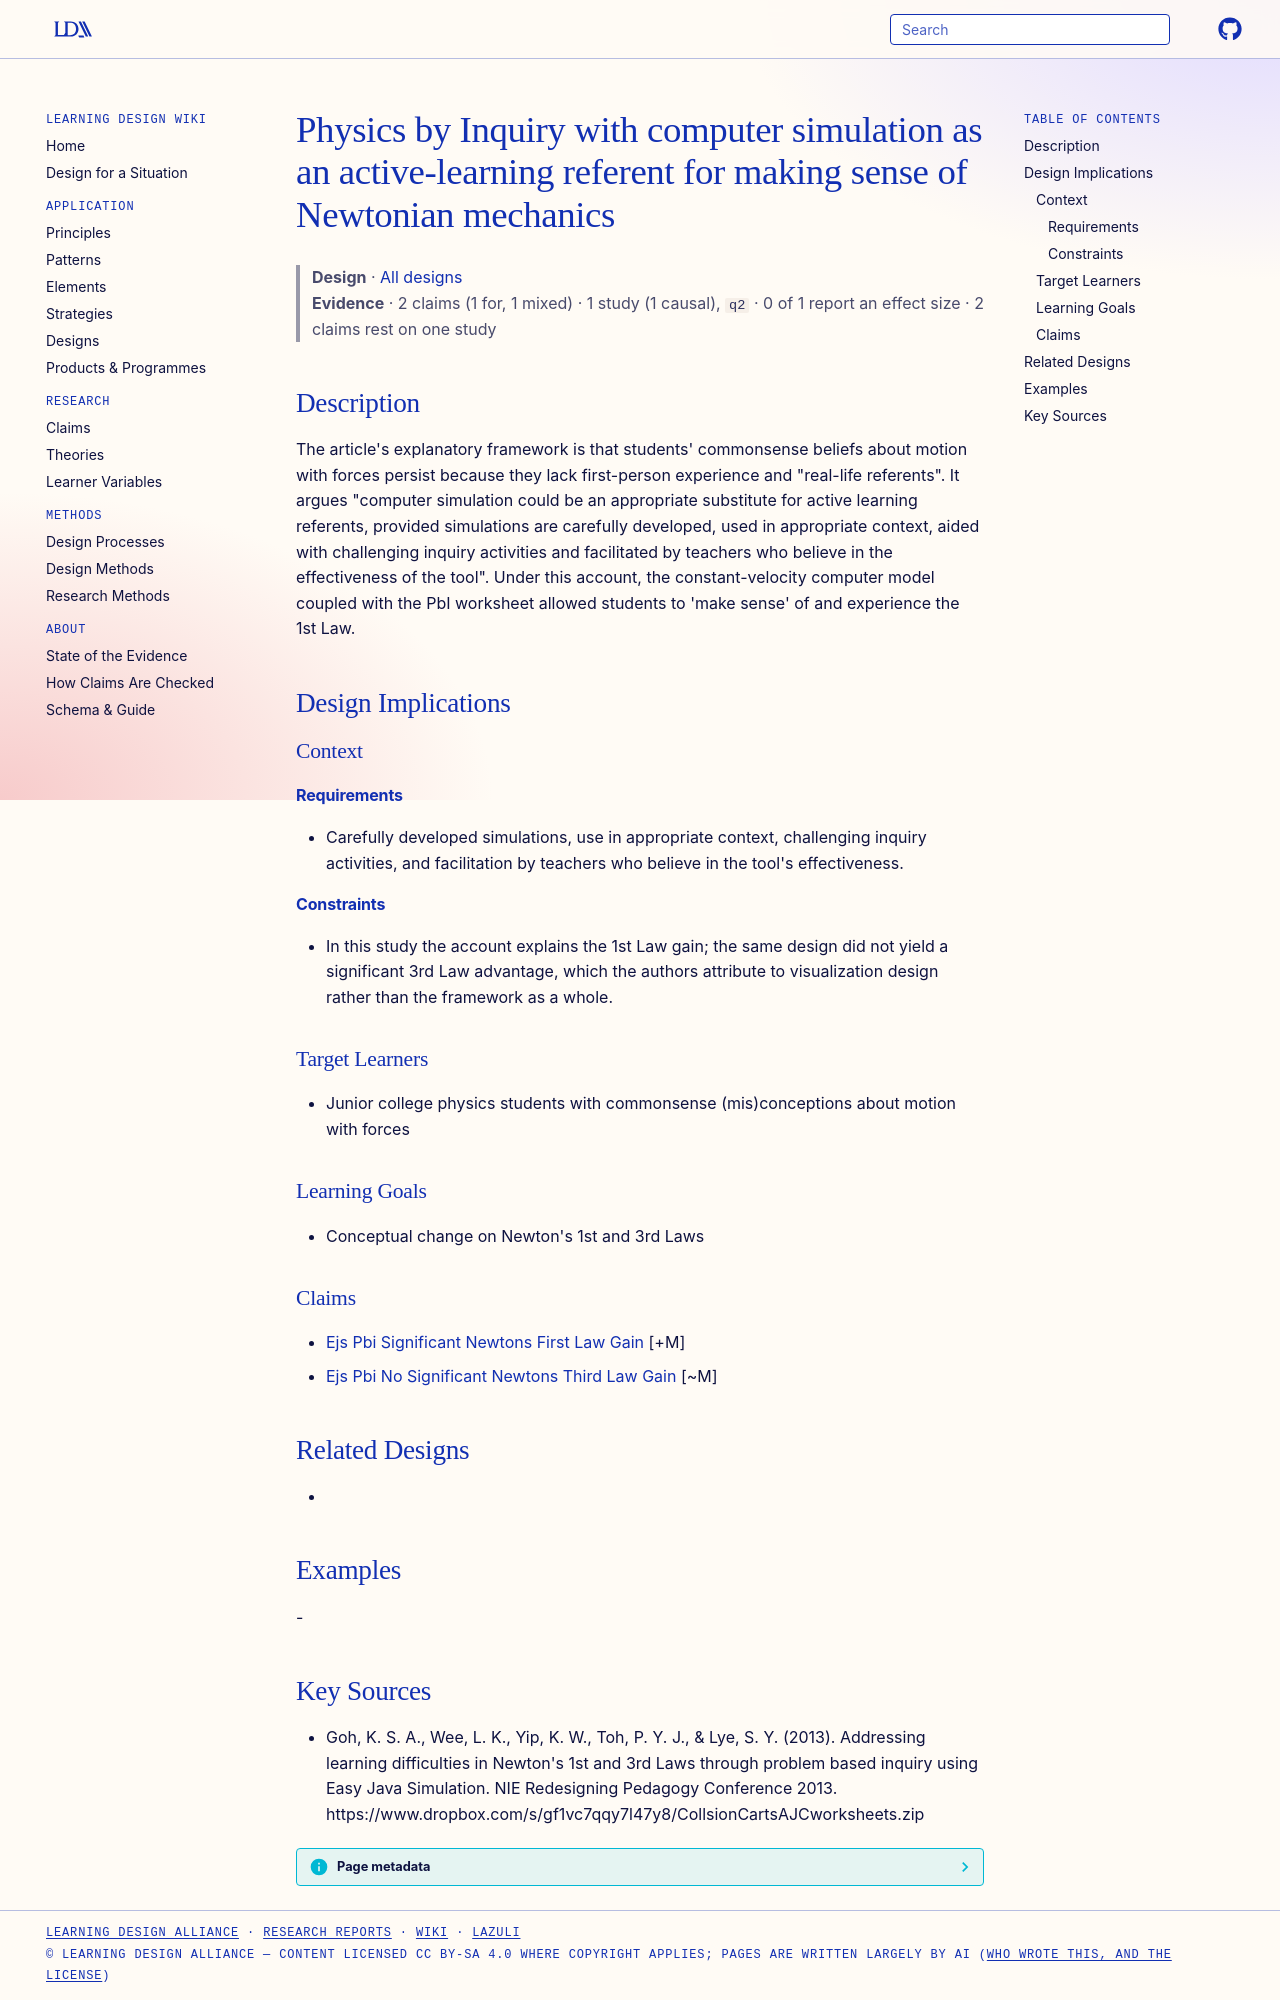

repository: Learning-Design-Alliance/learning-wiki · page: designs/pbi-simulation-active-learning-referent-theory/index.html · generator: mkdocs

---
type: design
id: pbi-simulation-active-learning-referent-theory
title: Physics by Inquiry with computer simulation as an active-learning referent for making sense of Newtonian mechanics
description: "The article's explanatory framework is that students' commonsense beliefs about motion with forces persist because they lack first-person experience and \"real-life referents\"."
status: review
generated:
  by: "process:settle-candidates"
  at: 2026-11-17
sources:
  - id: goh-2013
    resource: "https://www.dropbox.com/s/gf1vc7qqy7l47y8/CollsionCartsAJCworksheets.zip"
    title: "Goh, K. S. A., Wee, L. K., Yip, K. W., Toh, P. Y. J., & Lye, S. Y. (2013). Addressing learning difficulties in Newton's 1st and 3rd Laws through problem based inquiry using Easy Java Simulation. NIE Redesigning Pedagogy Conference 2013. https://www.dropbox.com/s/gf1vc7qqy7l47y8/CollsionCartsAJCworksheets.zip"
    author: "Goh, K. S. A., Wee, L. K., Yip, K. W., Toh, P. Y. J., & Lye, S. Y"
---

# Physics by Inquiry with computer simulation as an active-learning referent for making sense of Newtonian mechanics

> **Design** · [All designs](index.md)
> **Evidence** · 2 claims (1 for, 1 mixed) · 1 study (1 causal), `q2` · 0 of 1 report an effect size · 2 claims rest on one study

## Description
The article's explanatory framework is that students' commonsense beliefs about motion with forces persist because they lack first-person experience and "real-life referents". It argues "computer simulation could be an appropriate substitute for active learning referents, provided simulations are carefully developed, used in appropriate context, aided with challenging inquiry activities and facilitated by teachers who believe in the effectiveness of the tool". Under this account, the constant-velocity computer model coupled with the PbI worksheet allowed students to 'make sense' of and experience the 1st Law.

## Design Implications

### Context
#### Requirements
- Carefully developed simulations, use in appropriate context, challenging inquiry activities, and facilitation by teachers who believe in the tool's effectiveness.
#### Constraints
- In this study the account explains the 1st Law gain; the same design did not yield a significant 3rd Law advantage, which the authors attribute to visualization design rather than the framework as a whole.

### Target Learners
- Junior college physics students with commonsense (mis)conceptions about motion with forces

### Learning Goals
- Conceptual change on Newton's 1st and 3rd Laws

### Claims
- [Ejs Pbi Significant Newtons First Law Gain](../claims/ejs-pbi-significant-newtons-first-law-gain.md) [+M]
- [Ejs Pbi No Significant Newtons Third Law Gain](../claims/ejs-pbi-no-significant-newtons-third-law-gain.md) [~M]

## Related Designs
- 

## Examples
-

## Key Sources
- Goh, K. S. A., Wee, L. K., Yip, K. W., Toh, P. Y. J., & Lye, S. Y. (2013). Addressing learning difficulties in Newton's 1st and 3rd Laws through problem based inquiry using Easy Java Simulation. NIE Redesigning Pedagogy Conference 2013. https://www.dropbox.com/s/gf1vc7qqy7l47y8/CollsionCartsAJCworksheets.zip
